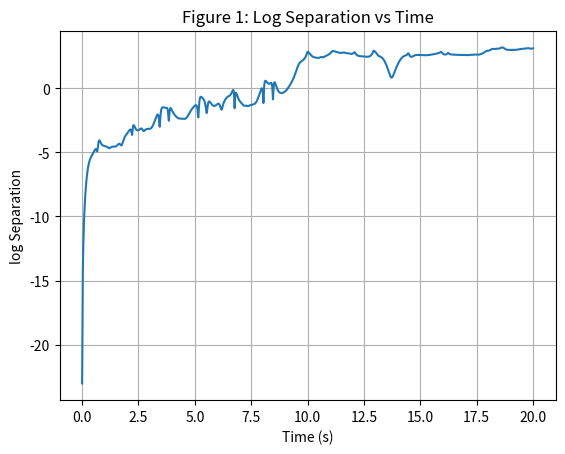
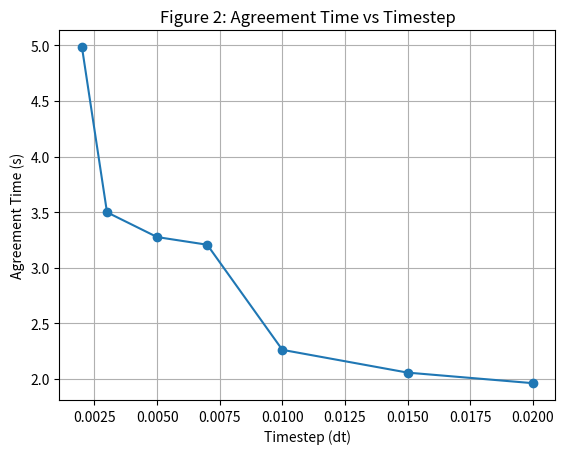
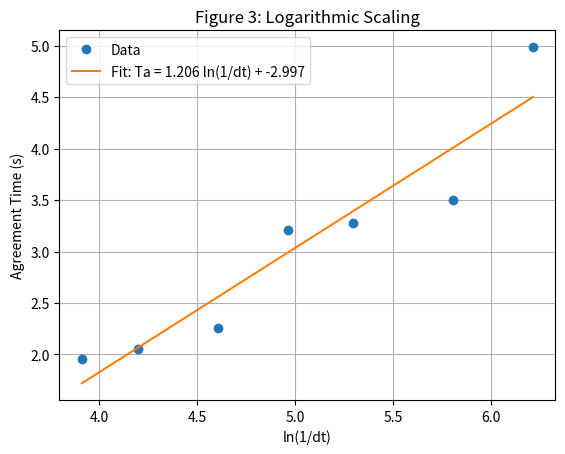

Generate these figures, in order, with matplotlib:
import numpy as np
import matplotlib.pyplot as plt

g = 9.81
L1 = L2 = 1.0
m1 = m2 = 1.0

epsilon = 0.1
T = 20

dt_values = [0.02, 0.015, 0.01, 0.007, 0.005, 0.003, 0.002]
agreement_times = []

theta1_0 = np.pi / 2
theta2_0 = np.pi / 2
omega1_0 = 0
omega2_0 = 0

def derivatives(state):
    theta1, omega1, theta2, omega2 = state
    
    delta = theta2 - theta1
    
    denom1 = (m1 + m2)*L1 - m2*L1*np.cos(delta)**2
    denom2 = (L2/L1)*denom1

    domega1 = (m2*L1*omega1**2*np.sin(delta)*np.cos(delta) +
               m2*g*np.sin(theta2)*np.cos(delta) +
               m2*L2*omega2**2*np.sin(delta) -
               (m1+m2)*g*np.sin(theta1)) / denom1

    domega2 = (-m2*L2*omega2**2*np.sin(delta)*np.cos(delta) +
               (m1+m2)*(g*np.sin(theta1)*np.cos(delta) -
               L1*omega1**2*np.sin(delta) -
               g*np.sin(theta2))) / denom2

    return np.array([omega1, domega1, omega2, domega2])

def rk4_step(state, dt):
    k1 = derivatives(state)
    k2 = derivatives(state + 0.5*dt*k1)
    k3 = derivatives(state + 0.5*dt*k2)
    k4 = derivatives(state + dt*k3)
    return state + (dt/6)*(k1 + 2*k2 + 2*k3 + k4)

def verlet_step(state, dt):
    theta1, omega1, theta2, omega2 = state
    deriv = derivatives(state)

    omega1_half = omega1 + 0.5 * dt * deriv[1]
    omega2_half = omega2 + 0.5 * dt * deriv[3]

    theta1_new = theta1 + dt * omega1_half
    theta2_new = theta2 + dt * omega2_half

    new_state = np.array([theta1_new, omega1_half, theta2_new, omega2_half])
    deriv_new = derivatives(new_state)

    omega1_new = omega1_half + 0.5 * dt * deriv_new[1]
    omega2_new = omega2_half + 0.5 * dt * deriv_new[3]

    return np.array([theta1_new, omega1_new, theta2_new, omega2_new])

for dt in dt_values:
    steps = int(T / dt)
    time = np.linspace(0, T, steps)

    state_rk4 = np.array([theta1_0, omega1_0, theta2_0, omega2_0])
    state_verlet = state_rk4.copy()

    traj_rk4 = []
    traj_verlet = []

    Ta = None

    for i in range(steps):
        traj_rk4.append(state_rk4.copy())
        traj_verlet.append(state_verlet.copy())

        diff = np.linalg.norm(state_rk4 - state_verlet)

        if Ta is None and diff > epsilon:
            Ta = i * dt

        state_rk4 = rk4_step(state_rk4, dt)
        state_verlet = verlet_step(state_verlet, dt)

    if Ta is None:
        Ta = T

    agreement_times.append(Ta)

    # SAVE ONE TRAJECTORY FOR GRAPH 1 (choose dt = 0.005)
    if dt == 0.005:
        traj_rk4_plot = np.array(traj_rk4)
        traj_verlet_plot = np.array(traj_verlet)
        time_plot = time

separation = np.linalg.norm(traj_rk4_plot - traj_verlet_plot, axis=1)
separation = np.where(separation < 1e-10, 1e-10, separation)
log_sep = np.log(separation)

plt.figure()
plt.plot(time_plot, log_sep)
plt.xlabel("Time (s)")
plt.ylabel("log Separation")
plt.title("Figure 1: Log Separation vs Time")
plt.grid()
plt.savefig("figure1_log_separation.png", dpi=300)
plt.show()

plt.figure()
plt.plot(dt_values, agreement_times, marker='o')
plt.xlabel("Timestep (dt)")
plt.ylabel("Agreement Time (s)")
plt.title("Figure 2: Agreement Time vs Timestep")
plt.grid()
plt.savefig("figure2_Ta_vs_dt.png", dpi=300)
plt.show()

log_dt = np.log(1/np.array(dt_values))

coeffs = np.polyfit(log_dt, agreement_times, 1)
a, b = coeffs

x_fit = np.linspace(min(log_dt), max(log_dt), 100)
y_fit = a * x_fit + b

plt.figure()
plt.plot(log_dt, agreement_times, 'o', label="Data")
plt.plot(x_fit, y_fit, '-', label=f"Fit: Ta = {a:.3f} ln(1/dt) + {b:.3f}")
plt.xlabel("ln(1/dt)")
plt.ylabel("Agreement Time (s)")
plt.title("Figure 3: Logarithmic Scaling")
plt.legend()
plt.grid()
plt.savefig("figure3_scaling.png", dpi=300)
plt.show()
